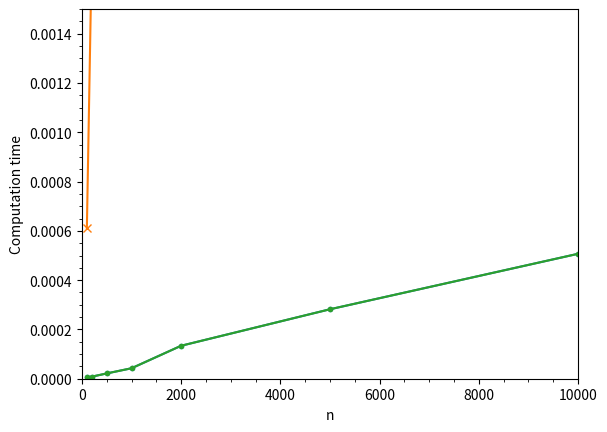

Python code for this plot:
# -*- coding: utf-8 -*-
"""アルゴリズムとデータ構造_第3回.ipynb

Automatically generated by Colaboratory.

Original file is located at
    https://colab.research.google.com/<link-removed>

# その1 : アルゴリズム設計とフローチャート
"""



"""次のフローチャートをPythonで書き下す．


"""

x, y = 2, 3
s = x * y
print(s)

"""次のフローチャートをPythonで書き下す．


"""

x, y = 5, 2
if x >= y:
  print(x)
else:
  print(y)

"""次のフローチャートをPythonで書き下す．

"""

sum = 0
for i in range(1, 11): # 1 <= i < 11 でループを回す．
  sum = sum + 1
print(sum)

"""# その2 : 計算量

## 時間計測手法

ALGORITHMの計算時間を測定するためには，
```
import time
time_start = time.time()
ALGORITHM
time_end = time.time()
time_elapsed = time_end - time_start
```
のようにすればよい．ここでimportしたtimeモジュールについては公式ドキュメント　https://docs.python.org/ja/3/library/time.html　を参照のこと．time.time()についてもこのウェブサイトに記載されている．
"""

import time
print(time.gmtime(0)) #time.gmtime()は，https://docs.python.org/ja/3/library/time.html#time.gmtimeに記載あり．
print(time.time())

"""## 繰り返し文

単一の繰り返し文の場合
"""

icount = 0
n = 100
time_start = time.time()
for i in range(n):
  icount += 1
time_end = time.time()
time_elapsed = time_end - time_start
print(icount)
print(time_elapsed)

"""二重の繰り返し文の場合"""

icount = 0
n = 100
time_start = time.time()
for i in range(n):
  for j in range(n):
    icount += 1
time_end = time.time()
time_elapsed = time_end - time_start
print(icount)
print(time_elapsed)

"""単一の繰り返し文，二重の繰り返し文の計算時間の`n`依存性


"""

import matplotlib.pyplot as plt
n_list = [100,200,500,1000,2000,5000,10000]
time_singleloop = []
time_doubleloop = []
for n in n_list:
  time_start = time.time()
  for i in range(n):
    icount += 1
  time_end = time.time()
  time_elapsed = time_end - time_start
  time_singleloop.append(time_elapsed)

  time_start = time.time()
  for i in range(n):
    for j in range(n):
      icount += 1
  time_end = time.time()
  time_elapsed = time_end - time_start
  time_doubleloop.append(time_elapsed)

"""単一の繰り返し文，二重の繰り返し文の計算時間の`n`依存性の可視化"""

plt.plot(n_list, time_singleloop, marker=".")
plt.plot(n_list, time_doubleloop, marker="x")
plt.xlim(0.,10000)
plt.ylim(0.,12)
plt.xlabel("n")
plt.ylabel("Computation time")
plt.minorticks_on()
plt.show()

"""単一の繰り返し文の計算時間の`n`依存性の可視化"""

plt.plot(n_list, time_singleloop, marker=".")
plt.xlim(0.,10000)
plt.ylim(0.,0.0015)
plt.xlabel("n")
plt.ylabel("Computation time")
plt.minorticks_on()
plt.show()

"""## 最大公約数

**問 : 2つの自然数a, bの最大公約数を求めよ．**

### 解法１ :
1.   変数xにbを代入
2.   aとbをxで割り，両方割り切れたらxを出力
3.   変数xの値を一つ減らす．2. に戻る．
"""

def gcd_sol1(a, b):
  x = b
  while True: # while Trueは無限ループ
    if a % x == 0 and b % x == 0: # a % x は a を x で割ったときの余り
      return x
    x -= 1

gcd_sol1(3, 12)

def gcd_sol1_mod(a, b):
  if a < b:
    a, b = b, a # a < b のときには a, bを交換（bが小さい方が効率的であるため）
  x = b
  while True:
    if a % x == 0 and b % x == 0:
      return x
    x -= 1

gcd_sol1_mod(3,12)

import random, time
# 「（共有用）第02回アルゴリズムとデータ構造.ipynb」にも出てきたが，randomについては， https://docs.python.org/ja/3/library/random.html を参照のこと．
# timeについては，https://docs.python.org/ja/3/library/time.html　を参照のこと．
random.seed(4)
a, b = random.randint(1e+6, 2e+6), random.randint(5e+6, 8e+6) # 「（共有用）第02回アルゴリズムとデータ構造.ipynb」にも出てきたが，random.randint(a, b)はa<=N<=bであるようなランダムな整数Nを返す．
print("a,b=",a, b)

time_start = time.time()
print("gcd of a and b=",gcd_sol1(a, b))
time_end = time.time()
time_elapsed = time_end - time_start
print("time of gcd_sol1()=",time_elapsed)

print("a,b=",a, b)
time_start = time.time()
print("gcd of a and b=",gcd_sol1_mod(a, b)) # a < b のときに a, bを交換した場合（これのほうが効率が良い）
time_end = time.time()
time_elapsed = time_end - time_start
print("time of gcd_sol1_mod()=",time_elapsed)

"""### 解法２ : ユークリッドの互除法(Euclidean algorithm)
1.   aをbで割った余りをrとする．
2.   rが0ならば，bを出力して終了する．
3.   aにbを，bにrを代入して1．へ戻る．


"""

def gcd_euclidean_algorithm(a, b):
  while True: # 無限ループ
    r = a % b
    if r == 0:
      return b # r=0のときにbを出力して終了する．
    a, b = b, r

print("a,b=",a, b)
time_start = time.time()
print("gcd of a and b=",gcd_euclidean_algorithm(a, b))
time_end = time.time()
time_elapsed = time_end - time_start
print("time of gcd_euclidean_algorithm()=",time_elapsed)

"""mathライブラリ https://docs.python.org/ja/3.6/library/math.html を用いた実装"""

import math
print("a,b=",a, b)
time_start = time.time()
print("gcd of a and b=",math.gcd(a, b)) # math.gcd(a, b)は整数 a と b の最大公約数を返す．https://docs.python.org/ja/3/library/math.html#math.gcd に記載されている．
time_end = time.time()
time_elapsed = time_end - time_start
print("time of math.gcd()=",time_elapsed)

a, b, c = 48957353977, 28974760517, 38966057247
gcd_of_a_and_b = math.gcd(a, b)
print(gcd_of_a_and_b)

gcd_of_a_and_b_and_c = math.gcd(gcd_of_a_and_b, c)
print(gcd_of_a_and_b_and_c)

print(math.gcd(a, c))

print(math.gcd(b, c))

"""## ソート

まずはじめに乱数を用いて配列を用意する．
"""

import random
test1_list = [random.randint(0, 10000) for _ in range(10)] # 先ほども出てきたが，random.randint(a, b)はa<=N<=bであるようなランダムな整数Nを返す．for _ in range(10)で10回繰り返す．
print(test1_list)

"""**要求 : 各要素に数値が入っている長さｎの配列について，各要素の数値が小さい順に並べ替えた配列を作成せよ．**

### 解法1 : 選択ソート

1.   iに0を代入する．
2.   iが配列の最後の添字なら終了する．
3.   i番目以降の要素の中からi番目よりも小さい最小の値を見つけ，その添字をjとする．
4.   3.で値が見つかったらi番目とj番目の要素を交換する．
5.   iを1増やし2.へ戻る．
"""

def selection_sort(array):
  x = array.copy() # リストのcopyメソッド．https://docs.python.org/ja/3/tutorial/datastructures.html のlist.copy()の項目を参照．リストのコピー．
  n = len(x) # 「（共有用）第02回アルゴリズムとデータ構造.ipynb」にも出てきたが，len(x)でリストのサイズを取得できる．
  for i in range(n):
    min_idx = i
    for j in range(i, n):
      if x[j] < x[min_idx]:
        min_idx = j
    if min_idx != i:
      x[i], x[min_idx] = x[min_idx], x[i]
  return x

print(test1_list)

time_start = time.time()
print(selection_sort(test1_list))
time_end = time.time()
time_elapsed = time_end - time_start
print("time of selection_sort()=",time_elapsed)

"""### 解法2 : 組み込み関数`sorted`を用いたソート"""

random.shuffle(test1_list) #上記でtest1_listがソートされてしまったのでリスト要素をシャッフルする．randomのメソッドshuffleである．モジュールrandomに関する公式ドキュメント https://docs.python.org/ja/3/library/random.html　に掲載されている．
print(test1_list)

time_start = time.time()
print(sorted(test1_list))
time_end = time.time()
time_elapsed = time_end - time_start
print("time of sorted()=",time_elapsed)

"""### 解法3 : リストの`sort`メソッドを用いたソート"""

random.shuffle(test1_list)
print(test1_list)

time_start = time.time()
test1_list.sort() # リストのsortメソッド．https://docs.python.org/ja/3/tutorial/datastructures.html　のlist.sort() を参照．sorted()と異なり，test1_list自体を書き換える．
print(test1_list)
time_end = time.time()
time_elapsed = time_end - time_start
print("time of sort method=",time_elapsed)

"""**練習 : より多くの要素を持つリストのソートを行う．**"""

test2_list = [random.randint(0, 512) for _ in range(1000)]
print(test2_list)

"""解法1の計算時間"""

print(test2_list)
time_start = time.time()
print(selection_sort(test2_list))
time_end = time.time()
time_elapsed = time_end - time_start
print("time of selection_sort()=",time_elapsed)

"""解法2の計算時間"""

random.shuffle(test2_list)
print(test2_list)
time_start = time.time()
print(sorted(test2_list))
time_end = time.time()
time_elapsed = time_end - time_start
print("time of sorted()=",time_elapsed)

"""解法3の計算時間"""

random.shuffle(test2_list)
print(test2_list)
time_start = time.time()
test2_list.sort()
print(test2_list)
time_end = time.time()
time_elapsed = time_end - time_start
print("time of sort method=",time_elapsed)